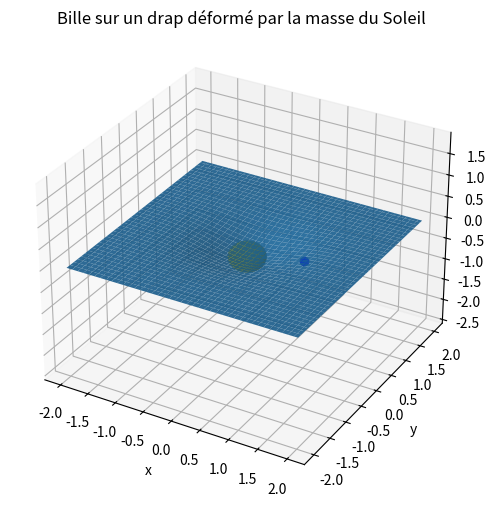

Write Python code to recreate this figure.
import numpy as np
import matplotlib.pyplot as plt
from matplotlib import animation
from mpl_toolkits.mplot3d import Axes3D

# --- paramètres physiques ---
g = 9.81
mass_ball = 0.02
mu = 0.6
dt = 0.002
steps = 4000

# Soleil
M_sun = 10.0         # "masse" du soleil (unités arbitraires)
sun_radius = 0.3

# échelles pour transformer M_sun → profondeur / largeur du puits
k_depth = 0.03
k_sigma = 2.0

depth = k_depth * M_sun
sigma = k_sigma * sun_radius

# bille
x0, y0 = 1.0, 0.0
vx0, vy0 = 0.0, 0.6
ball_radius = 0.05

# domaine
grid_range = 2.0
n_grid = 120

# --- surface du drap ---
def h(x, y):
    r2 = x**2 + y**2
    return -depth * np.exp(-r2 / (2 * sigma**2))

def dh_dx(x, y):
    return -depth * np.exp(-(x**2 + y**2)/(2*sigma**2)) * (-x / sigma**2)

def dh_dy(x, y):
    return -depth * np.exp(-(x**2 + y**2)/(2*sigma**2)) * (-y / sigma**2)

def normal(x, y):
    nx = -dh_dx(x, y)
    ny = -dh_dy(x, y)
    nz = 1.0
    n = np.array([nx, ny, nz])
    return n / np.linalg.norm(n)

# --- simulation ---
def simulate():
    xs, ys, zs = np.zeros(steps), np.zeros(steps), np.zeros(steps)
    x, y = x0, y0
    v = np.array([vx0, vy0, 0.0])
    n = normal(x, y)
    v -= n * np.dot(v, n)

    for i in range(steps):
        xs[i], ys[i], zs[i] = x, y, h(x, y)
        n = normal(x, y)
        g_vec = np.array([0, 0, -g])
        a_tangent = g_vec - n * np.dot(g_vec, n)
        v_tangent = v - n * np.dot(v, n)
        a_diss = - (mu / mass_ball) * v_tangent
        a = a_tangent + a_diss
        v += a * dt
        x += v[0] * dt
        y += v[1] * dt
        n2 = normal(x, y)
        v -= n2 * np.dot(v, n2)
    return xs, ys, zs

xs, ys, zs = simulate()

# --- affichage ---
fig = plt.figure(figsize=(9,6))
ax = fig.add_subplot(111, projection='3d')

lin = np.linspace(-grid_range, grid_range, n_grid)
X, Y = np.meshgrid(lin, lin)
Z = h(X, Y)
ax.plot_surface(X, Y, Z, rstride=3, cstride=3, linewidth=0, alpha=0.9)

# Soleil (centre)
u = np.linspace(0, 2*np.pi, 50)
v = np.linspace(0, np.pi, 25)
X_sun = sun_radius * np.outer(np.cos(u), np.sin(v))
Y_sun = sun_radius * np.outer(np.sin(u), np.sin(v))
Z_sun = sun_radius * np.outer(np.ones_like(u), np.cos(v)) + h(0,0)
ax.plot_surface(X_sun, Y_sun, Z_sun, color='gold', shade=True)

# Bille
ball = ax.plot([xs[0]], [ys[0]], [zs[0]+ball_radius], marker='o', color='blue')[0]

# Fixer échelle égale
def set_axes_equal(ax):
    x_limits, y_limits, z_limits = ax.get_xlim3d(), ax.get_ylim3d(), ax.get_zlim3d()
    x_range, y_range, z_range = [abs(l[1]-l[0]) for l in (x_limits, y_limits, z_limits)]
    max_range = max(x_range, y_range, z_range)
    centers = [np.mean(l) for l in (x_limits, y_limits, z_limits)]
    ax.set_xlim3d([centers[0]-max_range/2, centers[0]+max_range/2])
    ax.set_ylim3d([centers[1]-max_range/2, centers[1]+max_range/2])
    ax.set_zlim3d([centers[2]-max_range/2, centers[2]+max_range/2])

def update(i):
    ball.set_data([xs[i]], [ys[i]])
    ball.set_3d_properties([zs[i] + ball_radius])
    return ball,

anim = animation.FuncAnimation(fig, update, frames=len(xs), interval=12, blit=True)

ax.set_xlabel('x')
ax.set_ylabel('y')
ax.set_zlabel('z')
ax.set_title("Bille sur un drap déformé par la masse du Soleil")
set_axes_equal(ax)

plt.show()
